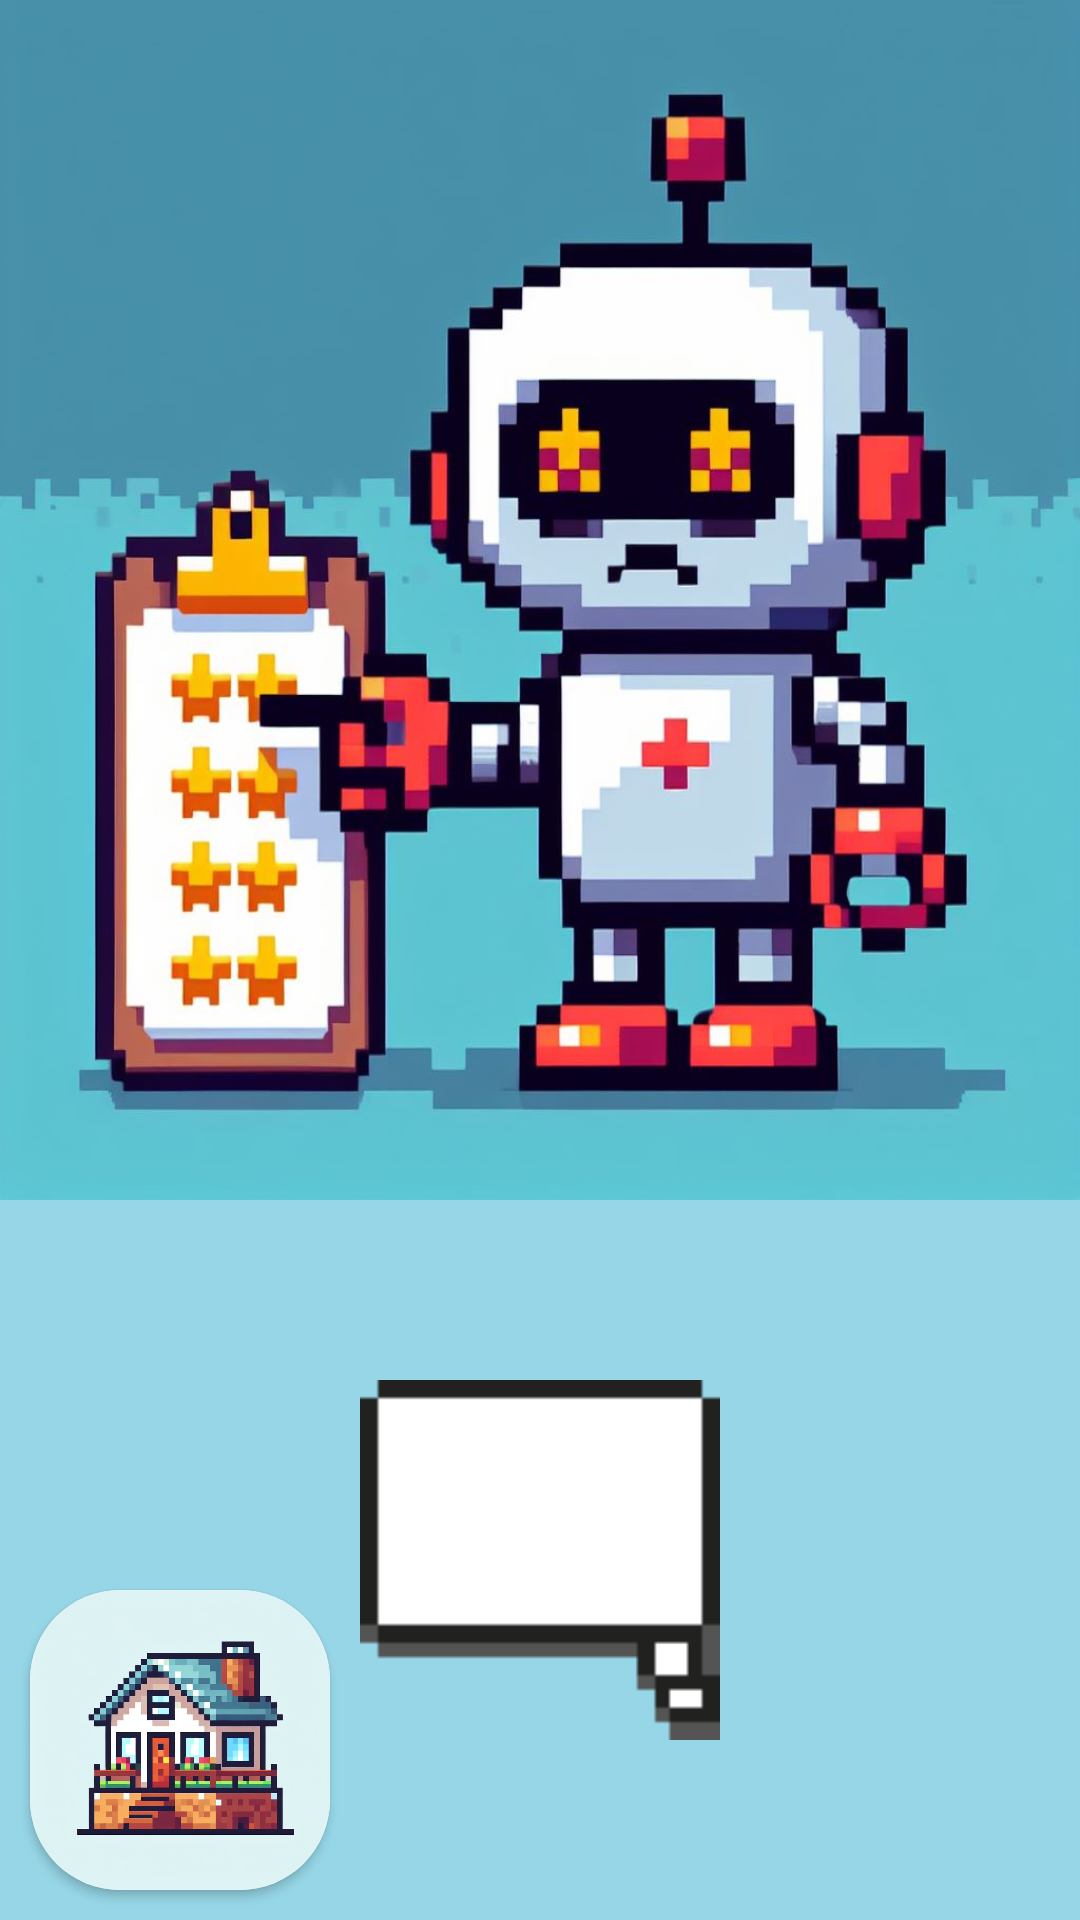

Write the Android layout XML for this screen, with the resource values it uses.
<!-- AndroidManifest.xml: application theme Theme.RobotKidMaths -->
<!-- res/layout/activity_mauvaise_reponse.xml -->
<?xml version="1.0" encoding="utf-8"?>
<androidx.constraintlayout.widget.ConstraintLayout xmlns:android="http://schemas.android.com/apk/res/android"
    xmlns:app="http://schemas.android.com/apk/res-auto"
    xmlns:tools="http://schemas.android.com/tools"
    android:id="@+id/main"
    android:orientation="vertical"
    android:layout_width="match_parent"
    android:layout_height="match_parent"
    android:background="#96d6e6">

    <ImageView
        android:id="@+id/imageView"
        android:layout_width="match_parent"
        android:layout_height="400dp"
        android:contentDescription="robot welcome"
        android:background="@mipmap/mauvaisenote2"
        app:layout_constraintEnd_toEndOf="parent"
        app:layout_constraintStart_toStartOf="parent"
        app:layout_constraintTop_toTopOf="parent" />

    <androidx.constraintlayout.widget.ConstraintLayout
        android:id="@+id/contraint"
        android:layout_width="match_parent"
        android:layout_height="0dp"
        android:padding="60dp"
        app:layout_constraintBottom_toBottomOf="parent"
        app:layout_constraintEnd_toEndOf="parent"
        app:layout_constraintStart_toStartOf="parent"
        app:layout_constraintTop_toBottomOf="@+id/imageView">

        <ImageView
            android:id="@+id/bubble"
            android:layout_width="match_parent"
            android:layout_height="match_parent"
            android:contentDescription="bubble"
            android:src="@mipmap/bubble"
            app:layout_constraintBottom_toBottomOf="parent"
            app:layout_constraintEnd_toEndOf="parent"
            app:layout_constraintStart_toStartOf="parent"
            app:layout_constraintTop_toTopOf="parent" />

        <TextView
            android:id="@+id/txtInstructions"
            android:layout_width="match_parent"
            android:layout_height="wrap_content"
            android:layout_marginBottom="70dp"
            android:fontFamily="@font/arbutus"
            android:gravity="center"
            android:textColor="@android:color/holo_red_light"
            android:textSize="70sp"
            app:layout_constraintBottom_toBottomOf="parent"
            app:layout_constraintEnd_toEndOf="parent"
            app:layout_constraintStart_toStartOf="parent"
            app:layout_constraintTop_toTopOf="@+id/bubble"
            tools:text="12" />
    </androidx.constraintlayout.widget.ConstraintLayout>

    <androidx.cardview.widget.CardView
        android:id="@+id/cardHome"
        android:layout_width="100dp"
        android:layout_height="100dp"
        android:layout_margin="10dp"
        app:cardCornerRadius="30dp"
        app:layout_constraintBottom_toBottomOf="parent"
        app:layout_constraintStart_toStartOf="parent">

        <ImageView
            android:layout_width="100dp"
            android:layout_height="100dp"
            android:contentDescription="home"
            android:src="@mipmap/home" />

    </androidx.cardview.widget.CardView>

</androidx.constraintlayout.widget.ConstraintLayout>
<!-- resources referenced by this layout -->
<resources>
  <!-- mipmap bubble: png bitmap (mipmap-hdpi, 695 bytes) -->
  <!-- mipmap home: jpg bitmap (mipmap-hdpi, 80623 bytes) -->
  <!-- mipmap mauvaisenote2: jpg bitmap (mipmap-hdpi, 88935 bytes) -->
  <style name="Theme.RobotKidMaths" parent="Base.Theme.RobotKidMaths" />
  <style name="Base.Theme.RobotKidMaths" parent="Theme.Material3.DayNight.NoActionBar">
          
          
      </style>
</resources>
